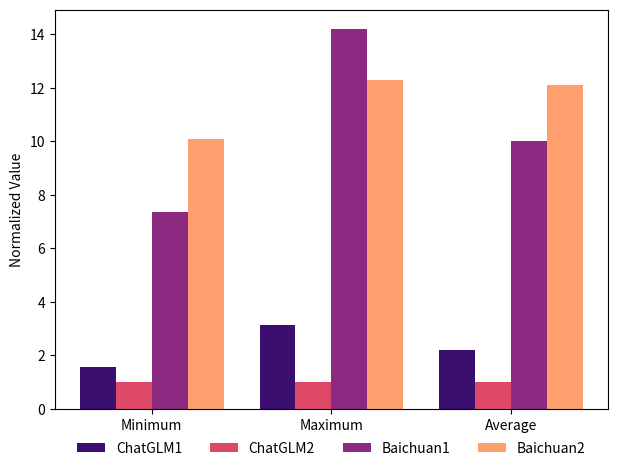

Write Python code to recreate this figure.
# 由于在当前环境中无法直接显示matplotlib生成的图形，我会先修改您的代码，然后提供一个可以执行的代码块。
# 您可以复制这个代码块到您的本地环境中执行，以查看结果。

# 导入matplotlib.pyplot和numpy库
import matplotlib.pyplot as plt
import numpy as np

# 给定的四个数据集
chatglm1_mem = [1626, 648, 1008, 1624, 682, 1624, 804, 684, 964, 764, 1064, 766, 1064, 766, 844, 726, 670, 786, 962, 966]
chatglm2_mem = [422, 418, 418, 518, 426, 434, 424, 412, 452, 422, 422, 424, 438, 422, 416, 430, 422, 416, 430, 422]
baichuan1_mem = [4000, 3034, 3474, 3120, 6362, 7357, 3996, 3434, 6964, 4626, 3820, 4860, 4260, 4240, 3640, 3580, 3966, 3994, 3030, 4260]
baichuan2_mem = [5172, 5372, 4972, 6350, 4652, 5372, 5772, 4592, 6352, 4812, 5012, 5372, 5372, 5172, 4812, 4188, 5956, 5172, 4150, 5172]

# 计算最小值、最大值和平均值
v1 = min(min(chatglm1_mem), min(chatglm2_mem), min(baichuan1_mem), min(baichuan2_mem))
v2 = min(max(chatglm1_mem), max(chatglm2_mem), max(baichuan1_mem), max(baichuan2_mem))
v3 = min([np.mean(chatglm1_mem), np.mean(chatglm2_mem), np.mean(baichuan1_mem), np.mean(baichuan2_mem)])

# 根据这些值计算每个组的标准化值
group1 = [min(chatglm1_mem)/v1, max(chatglm1_mem)/v2, np.mean(chatglm1_mem)/v3]
group2 = [min(chatglm2_mem)/v1, max(chatglm2_mem)/v2, np.mean(chatglm2_mem)/v3]
group3 = [min(baichuan1_mem)/v1, max(baichuan1_mem)/v2, np.mean(baichuan1_mem)/v3]
group4 = [min(baichuan2_mem)/v1, max(baichuan2_mem)/v2, np.mean(baichuan2_mem)/v3]

# 设定每组数据之间的间隔
bar_width = 0.2
# 设定每个分类的标签
categories = ['Minimum', 'Maximum', 'Average']

# 计算每个柱状图的位置
index = np.arange(len(categories))

# 绘制柱状图
fig, ax = plt.subplots()
bar1 = ax.bar(index, group1, bar_width, label='ChatGLM1', color='#3b0f70')
bar2 = ax.bar(index + bar_width, group2, bar_width, label='ChatGLM2', color='#de4968')
bar3 = ax.bar(index + 2 * bar_width, group3, bar_width, label='Baichuan1', color='#8c2981')
bar4 = ax.bar(index + 3 * bar_width, group4, bar_width, label='Baichuan2', color='#fe9f6d')

# 添加图例、标题和标签
ax.set_ylabel('Normalized Value')
ax.set_xticks(index + 1.5 * bar_width)
ax.set_xticklabels(categories)
ax.legend(loc='upper center', bbox_to_anchor=(0.5, -0.05), ncol=4, frameon=False)

# 显示图表
plt.tight_layout()
plt.show()
